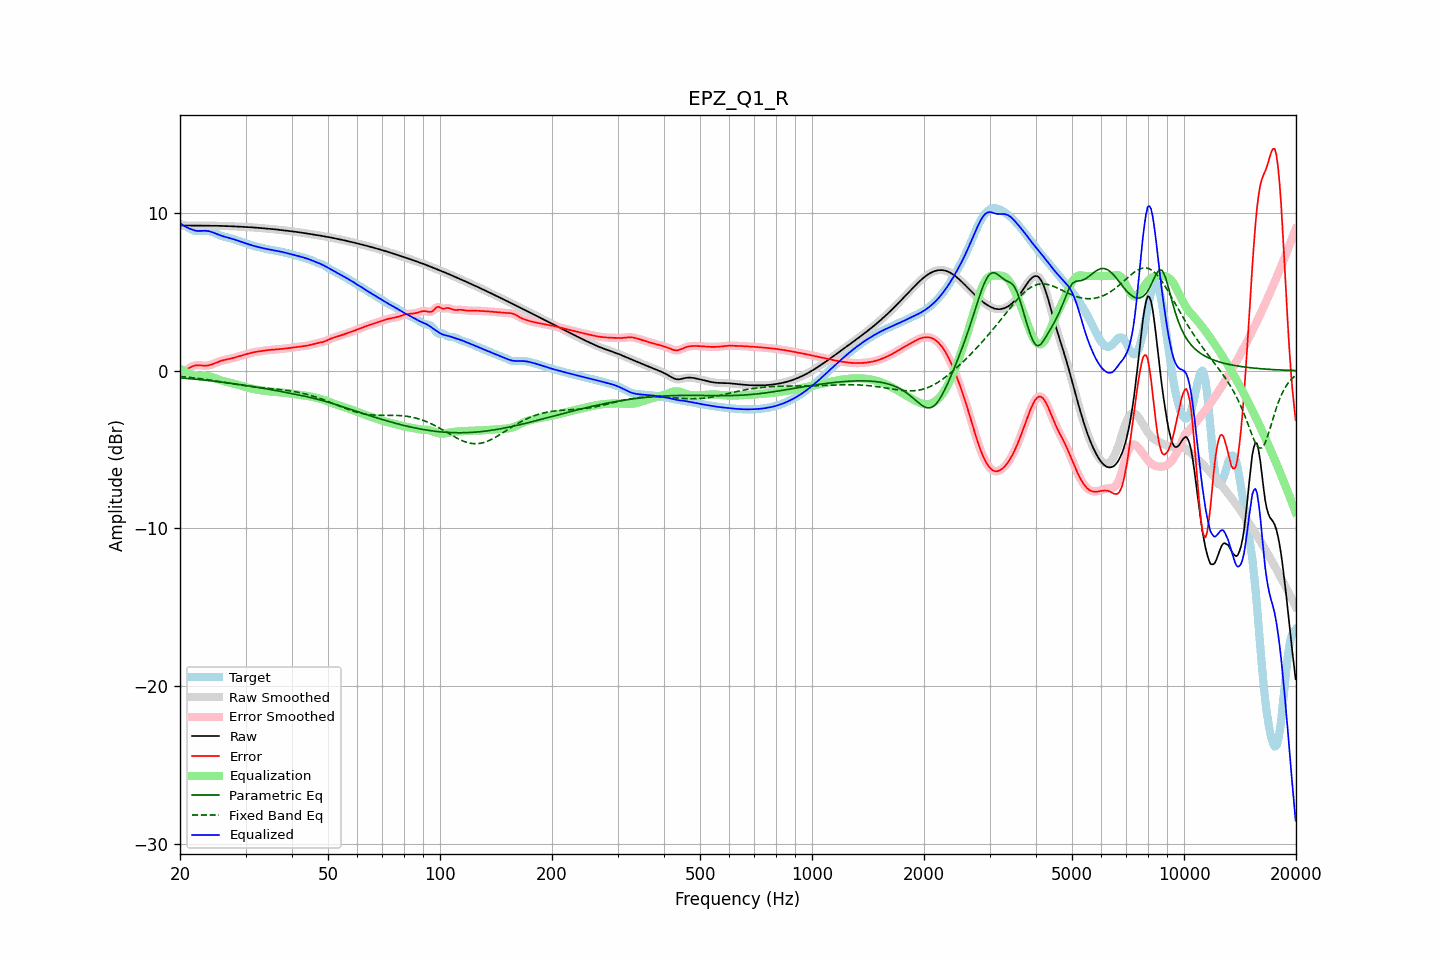

Source data for this figure (header and first rows):
frequency, raw, error, smoothed, error_smoothed, equalization, parametric_eq, fixed_band_eq, equalized_raw, equalized_smoothed, target
20.00, 9.21, -0.09, 9.21, -0.09, 0.14, -0.45, -0.36, 9.35, 9.35, 9.30
20.20, 9.21, -0.07, 9.21, -0.07, 0.07, -0.46, -0.37, 9.28, 9.28, 9.27
20.40, 9.20, -0.03, 9.20, -0.03, 0.01, -0.47, -0.38, 9.21, 9.21, 9.24
20.61, 9.20, 0.01, 9.20, 0.01, -0.05, -0.48, -0.39, 9.16, 9.16, 9.19
20.81, 9.20, 0.07, 9.20, 0.07, -0.10, -0.49, -0.40, 9.10, 9.10, 9.14
21.02, 9.20, 0.13, 9.20, 0.13, -0.15, -0.50, -0.41, 9.05, 9.05, 9.07
21.23, 9.20, 0.19, 9.20, 0.19, -0.19, -0.51, -0.43, 9.01, 9.01, 9.01
21.44, 9.20, 0.24, 9.20, 0.24, -0.23, -0.52, -0.44, 8.97, 8.97, 8.96
21.66, 9.20, 0.28, 9.20, 0.29, -0.27, -0.53, -0.45, 8.92, 8.92, 8.91
21.87, 9.19, 0.32, 9.19, 0.32, -0.30, -0.54, -0.46, 8.89, 8.89, 8.87
22.09, 9.19, 0.34, 9.19, 0.34, -0.32, -0.55, -0.47, 8.87, 8.87, 8.86
22.31, 9.19, 0.34, 9.19, 0.34, -0.33, -0.56, -0.49, 8.86, 8.86, 8.85
22.54, 9.19, 0.34, 9.19, 0.34, -0.34, -0.57, -0.50, 8.86, 8.86, 8.85
22.76, 9.19, 0.33, 9.19, 0.33, -0.33, -0.58, -0.51, 8.86, 8.86, 8.86
22.99, 9.19, 0.32, 9.19, 0.32, -0.33, -0.59, -0.53, 8.87, 8.87, 8.87
23.22, 9.19, 0.32, 9.19, 0.32, -0.33, -0.60, -0.54, 8.87, 8.87, 8.88
23.45, 9.19, 0.32, 9.19, 0.32, -0.33, -0.61, -0.55, 8.87, 8.87, 8.88
23.69, 9.19, 0.33, 9.19, 0.33, -0.34, -0.62, -0.57, 8.86, 8.86, 8.87
23.92, 9.19, 0.34, 9.19, 0.34, -0.35, -0.63, -0.58, 8.84, 8.84, 8.85
24.16, 9.19, 0.37, 9.19, 0.37, -0.38, -0.64, -0.60, 8.82, 8.82, 8.82
24.40, 9.19, 0.40, 9.19, 0.40, -0.41, -0.65, -0.62, 8.78, 8.78, 8.79
24.65, 9.19, 0.44, 9.19, 0.44, -0.44, -0.67, -0.63, 8.74, 8.75, 8.75
24.89, 9.19, 0.48, 9.19, 0.48, -0.48, -0.68, -0.65, 8.70, 8.70, 8.70
25.14, 9.18, 0.52, 9.18, 0.52, -0.52, -0.69, -0.66, 8.66, 8.66, 8.66
25.39, 9.18, 0.57, 9.18, 0.57, -0.56, -0.70, -0.68, 8.62, 8.62, 8.62
25.65, 9.18, 0.60, 9.18, 0.60, -0.60, -0.71, -0.70, 8.58, 8.58, 8.58
25.91, 9.18, 0.64, 9.18, 0.64, -0.63, -0.73, -0.71, 8.55, 8.55, 8.54
26.16, 9.17, 0.66, 9.17, 0.66, -0.66, -0.74, -0.73, 8.51, 8.51, 8.51
26.43, 9.17, 0.69, 9.17, 0.69, -0.69, -0.75, -0.75, 8.48, 8.48, 8.48
26.69, 9.17, 0.71, 9.17, 0.71, -0.71, -0.77, -0.76, 8.46, 8.46, 8.46
26.96, 9.16, 0.73, 9.16, 0.73, -0.73, -0.78, -0.78, 8.43, 8.43, 8.43
27.23, 9.16, 0.75, 9.16, 0.75, -0.76, -0.79, -0.80, 8.40, 8.40, 8.40
27.50, 9.15, 0.78, 9.15, 0.78, -0.78, -0.81, -0.82, 8.37, 8.37, 8.38
27.77, 9.15, 0.80, 9.15, 0.80, -0.81, -0.82, -0.83, 8.34, 8.34, 8.35
28.05, 9.14, 0.83, 9.14, 0.83, -0.83, -0.83, -0.85, 8.31, 8.31, 8.31
28.33, 9.14, 0.86, 9.14, 0.86, -0.86, -0.85, -0.87, 8.28, 8.28, 8.28
28.62, 9.13, 0.89, 9.13, 0.89, -0.89, -0.86, -0.88, 8.24, 8.24, 8.24
28.90, 9.13, 0.92, 9.13, 0.92, -0.92, -0.88, -0.90, 8.21, 8.21, 8.21
29.19, 9.12, 0.95, 9.12, 0.95, -0.95, -0.89, -0.91, 8.17, 8.17, 8.17
29.48, 9.12, 0.98, 9.12, 0.98, -0.98, -0.91, -0.93, 8.14, 8.14, 8.14
29.78, 9.12, 1.01, 9.12, 1.01, -1.01, -0.92, -0.94, 8.10, 8.10, 8.10
30.08, 9.11, 1.04, 9.11, 1.04, -1.04, -0.94, -0.96, 8.07, 8.07, 8.07
30.38, 9.10, 1.07, 9.10, 1.07, -1.07, -0.95, -0.97, 8.03, 8.03, 8.03
30.68, 9.10, 1.10, 9.10, 1.10, -1.10, -0.97, -0.99, 8.00, 8.00, 8.00
30.99, 9.09, 1.12, 9.09, 1.12, -1.12, -0.99, -1.00, 7.97, 7.97, 7.97
31.30, 9.08, 1.15, 9.08, 1.15, -1.14, -1.00, -1.01, 7.94, 7.94, 7.94
31.61, 9.08, 1.17, 9.08, 1.17, -1.17, -1.02, -1.02, 7.91, 7.91, 7.91
31.93, 9.07, 1.19, 9.07, 1.19, -1.19, -1.03, -1.04, 7.88, 7.88, 7.88
32.24, 9.06, 1.20, 9.06, 1.20, -1.20, -1.05, -1.05, 7.86, 7.86, 7.86
32.57, 9.05, 1.22, 9.05, 1.22, -1.22, -1.07, -1.06, 7.83, 7.83, 7.83
32.89, 9.04, 1.24, 9.04, 1.24, -1.24, -1.09, -1.07, 7.80, 7.80, 7.81
33.22, 9.03, 1.25, 9.03, 1.25, -1.25, -1.10, -1.08, 7.78, 7.78, 7.78
33.55, 9.03, 1.27, 9.03, 1.27, -1.27, -1.12, -1.09, 7.76, 7.76, 7.76
33.89, 9.02, 1.28, 9.02, 1.28, -1.28, -1.14, -1.10, 7.73, 7.73, 7.73
34.23, 9.01, 1.30, 9.01, 1.30, -1.29, -1.16, -1.11, 7.71, 7.71, 7.71
34.57, 9.00, 1.31, 9.00, 1.31, -1.31, -1.17, -1.12, 7.69, 7.69, 7.69
34.92, 8.99, 1.32, 8.99, 1.32, -1.32, -1.19, -1.13, 7.67, 7.67, 7.67
35.27, 8.98, 1.33, 8.98, 1.33, -1.33, -1.21, -1.14, 7.65, 7.65, 7.65
35.62, 8.97, 1.33, 8.97, 1.33, -1.33, -1.23, -1.15, 7.64, 7.64, 7.64
35.97, 8.96, 1.34, 8.96, 1.34, -1.34, -1.25, -1.16, 7.62, 7.62, 7.62
... 635 more rows
